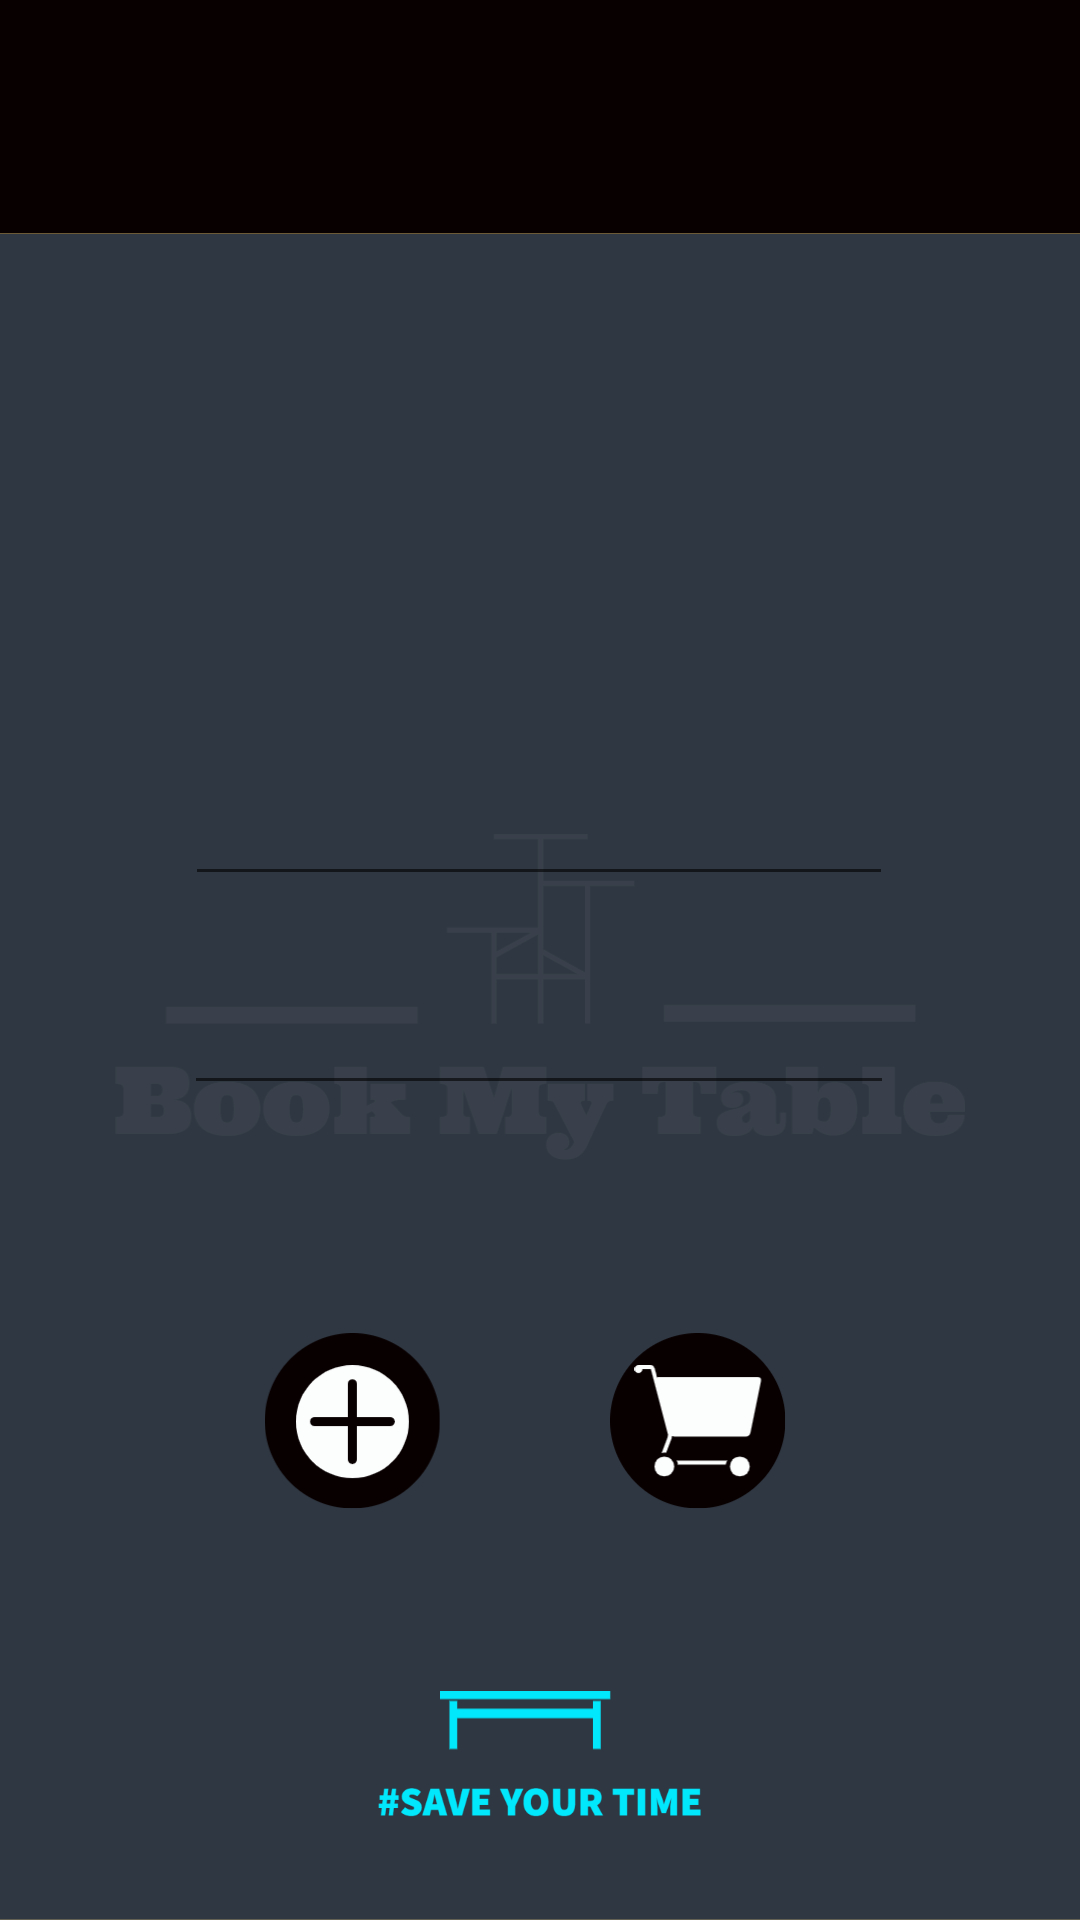

Here is an Android app screen rendered from its layout file. Give the layout XML and the strings, colors and styles it references.
<!-- AndroidManifest.xml: application theme Theme.HOTEL -->
<!-- res/layout/activity_itemdec.xml -->
<?xml version="1.0" encoding="utf-8"?>
<androidx.constraintlayout.widget.ConstraintLayout xmlns:android="http://schemas.android.com/apk/res/android"
    xmlns:app="http://schemas.android.com/apk/res-auto"
    xmlns:tools="http://schemas.android.com/tools"
    android:layout_width="match_parent"
    android:layout_height="match_parent"
    android:background="@drawable/itemdec"
    tools:context=".itemdec">

    <EditText
        android:id="@+id/etid1"
        android:layout_width="236dp"
        android:layout_height="122dp"
        android:ems="10"
        android:gravity="start|top"
        android:inputType="textMultiLine"
        android:textAlignment="center"
        android:textColor="#01E8FD"
        android:textSize="20sp"
        app:layout_constraintBottom_toBottomOf="parent"
        app:layout_constraintEnd_toEndOf="parent"
        app:layout_constraintHorizontal_bias="0.497"
        app:layout_constraintStart_toStartOf="parent"
        app:layout_constraintTop_toTopOf="parent"
        app:layout_constraintVertical_bias="0.341" />

    <TextView
        android:id="@+id/tvid1"
        android:layout_width="wrap_content"
        android:layout_height="wrap_content"
        android:textAlignment="center"
        android:textColor="#01E8FD"
        android:textSize="20sp"
        app:layout_constraintBottom_toBottomOf="parent"
        app:layout_constraintEnd_toEndOf="parent"
        app:layout_constraintStart_toStartOf="parent"
        app:layout_constraintTop_toTopOf="parent"
        app:layout_constraintVertical_bias="0.647" />

    <Button
        android:id="@+id/buttonid1"
        android:layout_width="56dp"
        android:layout_height="50dp"
        android:background="#00FFFFFF"
        app:layout_constraintBottom_toBottomOf="parent"
        app:layout_constraintEnd_toEndOf="parent"
        app:layout_constraintHorizontal_bias="0.664"
        app:layout_constraintStart_toStartOf="parent"
        app:layout_constraintTop_toTopOf="parent"
        app:layout_constraintVertical_bias="0.763" />

    <Button
        android:id="@+id/buttonid2"
        android:layout_width="46dp"
        android:layout_height="54dp"
        android:background="#00FFFFFF"
        app:layout_constraintBottom_toBottomOf="parent"
        app:layout_constraintEnd_toEndOf="parent"
        app:layout_constraintHorizontal_bias="0.301"
        app:layout_constraintStart_toStartOf="parent"
        app:layout_constraintTop_toTopOf="parent"
        app:layout_constraintVertical_bias="0.762" />

    <EditText
        android:id="@+id/etid2"
        android:layout_width="wrap_content"
        android:layout_height="wrap_content"
        android:ems="10"
        android:inputType="textPersonName"
        android:textAlignment="center"
        android:textColor="#01E8FD"
        android:textSize="20sp"
        app:layout_constraintBottom_toBottomOf="parent"
        app:layout_constraintEnd_toEndOf="parent"
        app:layout_constraintHorizontal_bias="0.497"
        app:layout_constraintStart_toStartOf="parent"
        app:layout_constraintTop_toTopOf="parent"
        app:layout_constraintVertical_bias="0.544" />
</androidx.constraintlayout.widget.ConstraintLayout>
<!-- resources referenced by this layout -->
<resources>
  <!-- drawable itemdec: jpg bitmap (drawable, 111249 bytes) -->
  <style name="Theme.HOTEL" parent="Theme.MaterialComponents.DayNight.DarkActionBar">
          
          <item name="colorPrimary">@color/purple_500</item>
          <item name="colorPrimaryVariant">@color/purple_700</item>
          <item name="colorOnPrimary">@color/white</item>
          
          <item name="colorSecondary">@color/teal_200</item>
          <item name="colorSecondaryVariant">@color/teal_700</item>
          <item name="colorOnSecondary">@color/black</item>
          
          <item name="android:statusBarColor" tools:targetApi="l">?attr/colorPrimaryVariant</item>
          
      </style>
  <!-- not gathered from this repository: default colours our renderer supplied (Android Studio template values) -->
  <color name="purple_500">#FF6200EE</color>
  <color name="purple_700">#FF3700B3</color>
  <color name="teal_200">#FF03DAC5</color>
  <color name="teal_700">#FF018786</color>
  <color name="black">#FF000000</color>
  <color name="white">#FFFFFFFF</color>
</resources>
